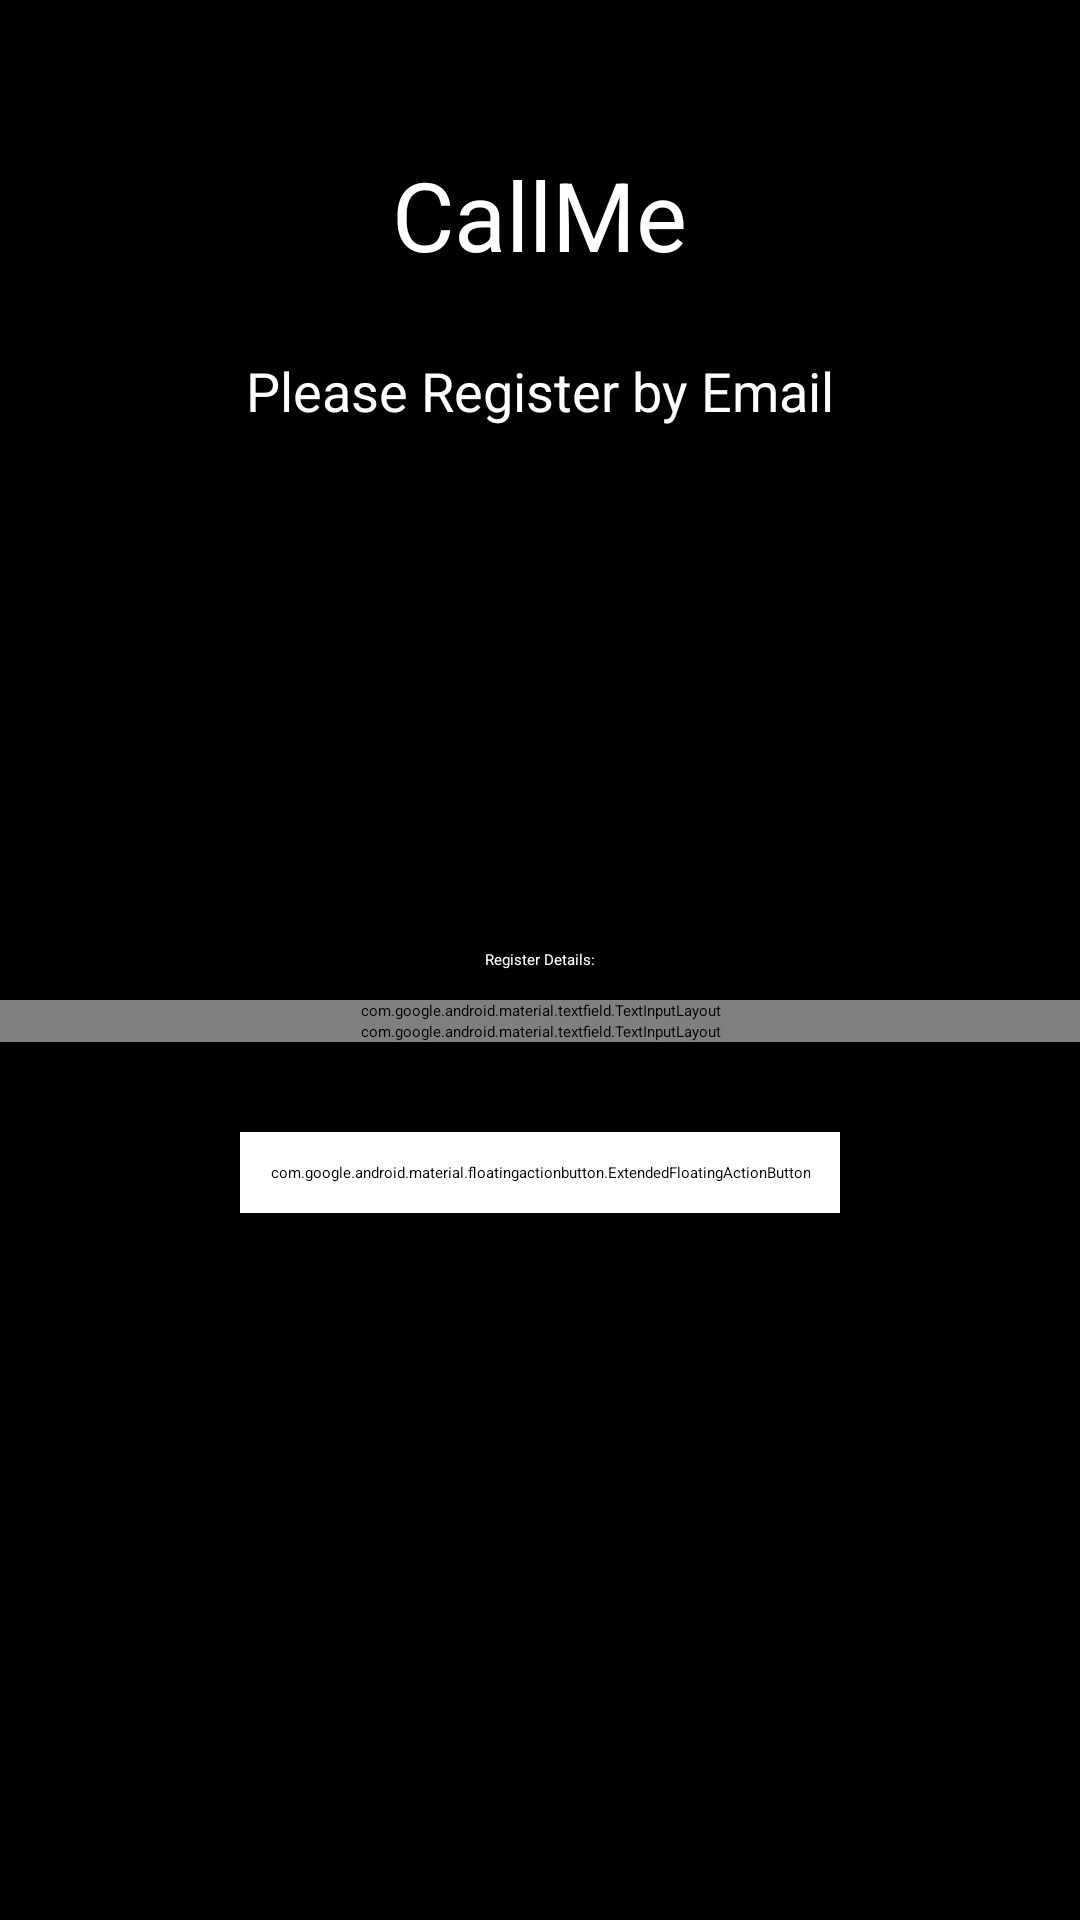

Here is an Android app screen rendered from its layout file. Give the layout XML and the strings, colors and styles it references.
<!-- AndroidManifest.xml: application theme Theme.CallMe -->
<!-- res/layout/activity_register.xml -->
<?xml version="1.0" encoding="utf-8"?>
<RelativeLayout xmlns:android="http://schemas.android.com/apk/res/android"
    xmlns:tools="http://schemas.android.com/tools"
    android:layout_width="match_parent"
    android:layout_height="match_parent"
    android:background="@color/black"
    tools:context=".RegisterActivity">

    <androidx.appcompat.widget.AppCompatImageView
        android:id="@+id/main_IMG_background"
        android:layout_width="match_parent"
        android:layout_height="match_parent" />

    <androidx.appcompat.widget.AppCompatTextView
        android:id="@+id/title"
        android:layout_width="wrap_content"
        android:layout_height="wrap_content"
        android:text="CallMe"
        android:layout_centerHorizontal="true"
        android:layout_marginTop="50dp"
        android:textSize="32sp"
        android:textColor="@color/white" />

    <androidx.appcompat.widget.AppCompatTextView
        android:id="@+id/sub_title"
        android:layout_below="@id/title"
        android:layout_width="wrap_content"
        android:layout_height="wrap_content"
        android:text="Please Register by Email"
        android:layout_centerHorizontal="true"
        android:layout_marginTop="25dp"
        android:textSize="18sp"
        android:textColor="@color/white" />

    <TextView
        android:id="@+id/login_title"
        android:layout_width="wrap_content"
        android:layout_height="wrap_content"
        android:layout_centerVertical="true"
        android:layout_centerHorizontal="true"
        android:text="Register Details:"
        android:layout_marginVertical="10dp"
        android:textColor="@color/white"/>

    <com.google.android.material.textfield.TextInputLayout
        android:id="@+id/email_input_layout"
        android:layout_width="match_parent"
        android:layout_height="wrap_content"
        android:layout_below="@id/login_title"
        android:textColor="@color/white"
        android:paddingHorizontal="50dp">

        <com.google.android.material.textfield.TextInputEditText
            android:id="@+id/email_input"
            android:layout_width="match_parent"
            android:layout_height="wrap_content"
            android:hint="email"
            android:textColor="@color/white"/>

    </com.google.android.material.textfield.TextInputLayout>

    <com.google.android.material.textfield.TextInputLayout
        android:id="@+id/password_input_layout"
        android:layout_width="match_parent"
        android:hint="passowrd"
        android:layout_height="wrap_content"
        android:layout_below="@id/email_input_layout"
        android:textColor="@color/white"
        android:paddingHorizontal="50dp">

        <com.google.android.material.textfield.TextInputEditText
            android:id="@+id/password_input"
            android:layout_width="match_parent"
            android:layout_height="wrap_content"
            android:hint="password"
            android:layout_below="@id/email_input"
            android:textColor="@color/white"
            android:inputType="textPassword"/>

    </com.google.android.material.textfield.TextInputLayout>

    <com.google.android.material.floatingactionbutton.ExtendedFloatingActionButton
        android:id="@+id/submit_btn"
        android:layout_width="wrap_content"
        android:layout_height="wrap_content"
        android:layout_below="@id/password_input_layout"
        android:layout_centerInParent="true"
        android:layout_marginTop="30dp"
        android:backgroundTint="@color/white"
        android:padding="10dp"
        android:text="Submit"
        android:textAlignment="center" />

</RelativeLayout>
<!-- resources referenced by this layout -->
<resources>
  <color name="black">#FF000000</color>
  <color name="white">#FFFFFFFF</color>
  <style name="Theme.CallMe" parent="Base.Theme.CallMe">
          
          <item name="android:navigationBarColor">@android:color/transparent</item>
          <item name="android:statusBarColor">@android:color/transparent</item>
          <item name="android:windowLightStatusBar">?attr/isLightTheme</item>
      </style>
</resources>
